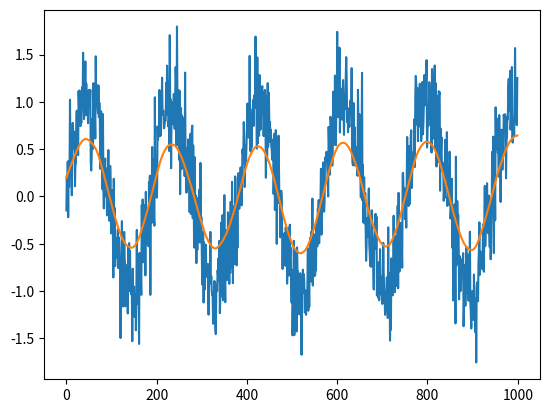

Here is the Python script that generated this plot:
# File for testing single-variable low pass filtering.

import numpy as np
from matplotlib import pyplot as plt

N = 1000


Smothness_input = 0.8

Smothness = Smothness_input**(1/6)



raw_clean = np.sin(np.arange(0,N)/30)

raw = raw_clean+ np.random.normal(0, 0.3, N)

#raw[500:600] += 2

#raw[100:] = 1

#raw = np.ones(N) * -0.5
#raw[500:] = 0.5


processed = np.zeros(N)

value = raw[0]


for i in range(raw.shape[0]):
    value = value * Smothness + raw[i] * (1-Smothness)
    processed[i] = value



processed2 = np.zeros(N)

value2 = processed[-1]

for i in range(raw.shape[0]-1, -1, -1):
    value2 = value2 * Smothness + processed[i] * (1-Smothness)
    processed2[i] = value2

#final = (processed + processed2)/2

plt.plot(raw)
#plt.plot(raw_clean)
plt.plot(processed2)
plt.show()